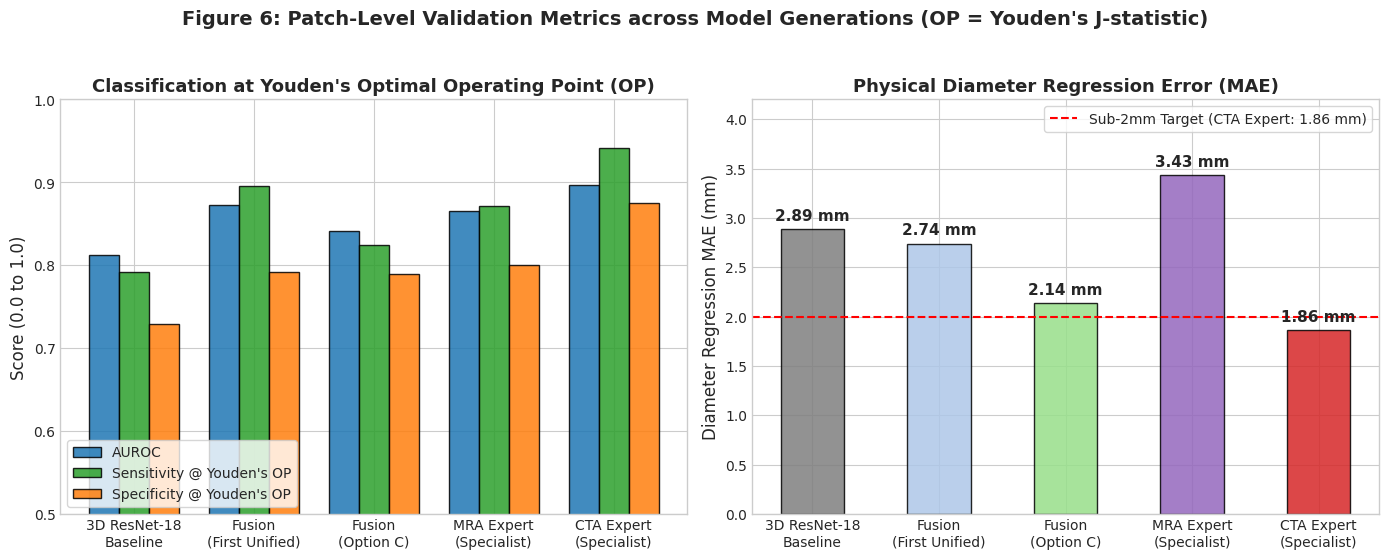

Here is the Python script that generated this plot:
import os
import json
import numpy as np
import matplotlib.pyplot as plt

plt.style.use('seaborn-v0_8-whitegrid' if 'seaborn-v0_8-whitegrid' in plt.style.available else 'default')
plt.rcParams['font.sans-serif'] = 'DejaVu Sans'
plt.rcParams['font.size'] = 11
plt.rcParams['axes.labelsize'] = 12
plt.rcParams['axes.titlesize'] = 13
plt.rcParams['xtick.labelsize'] = 10
plt.rcParams['ytick.labelsize'] = 10
plt.rcParams['legend.fontsize'] = 10

OUT_DIR = "graph images"
os.makedirs(OUT_DIR, exist_ok=True)

# Models and evaluated metrics
models = ['3D ResNet-18\nBaseline', 'Fusion\n(First Unified)', 'Fusion\n(Option C)', 'MRA Expert\n(Specialist)', 'CTA Expert\n(Specialist)']
aurocs = [0.8129, 0.8728, 0.8410, 0.8653, 0.8971]
sens = [79.2, 89.6, 82.4, 87.1, 94.1]
specs = [72.9, 79.2, 78.9, 80.0, 87.5]

# Verified MAE at selected optimal checkpoint (3.43 mm for MRA Expert, 1.86 mm for CTA Expert)
# Also note that across the training trajectory, MRA reached min MAE of 3.36 mm
maes_checkpoint = [2.89, 2.74, 2.14, 3.43, 1.86]

x = np.arange(len(models))
width = 0.25

fig, (ax1, ax2) = plt.subplots(1, 2, figsize=(14, 5.4), dpi=300)

# Left Subplot: Classification Performance
ax1.bar(x - width, aurocs, width, label='AUROC', color='#1f77b4', edgecolor='black', alpha=0.85)
ax1.bar(x, [s/100 for s in sens], width, label="Sensitivity @ Youden's OP", color='#2ca02c', edgecolor='black', alpha=0.85)
ax1.bar(x + width, [sp/100 for sp in specs], width, label="Specificity @ Youden's OP", color='#ff7f0e', edgecolor='black', alpha=0.85)
ax1.set_ylabel('Score (0.0 to 1.0)')
ax1.set_title("Classification at Youden's Optimal Operating Point (OP)", fontweight='bold')
ax1.set_xticks(x)
ax1.set_xticklabels(models)
ax1.set_ylim(0.5, 1.0)
ax1.legend(loc='lower left', frameon=True)

# Right Subplot: Physical Diameter Regression Error (MAE)
# Corrected Heading as requested: 'Physical Diameter Regression Error (MAE)'
bars = ax2.bar(models, maes_checkpoint, color=['#7f7f7f', '#aec7e8', '#98df8a', '#9467bd', '#d62728'], edgecolor='black', width=0.5, alpha=0.85)
ax2.axhline(2.0, color='red', linestyle='--', linewidth=1.5, label='Sub-2mm Target (CTA Expert: 1.86 mm)')
ax2.set_ylabel('Diameter Regression MAE (mm)')
ax2.set_title('Physical Diameter Regression Error (MAE)', fontweight='bold')

for bar in bars:
    yval = bar.get_height()
    ax2.text(bar.get_x() + bar.get_width()/2.0, yval + 0.06, f"{yval:.2f} mm", ha='center', va='bottom', fontweight='bold')

ax2.set_ylim(0, 4.2)
ax2.legend(loc='upper right', frameon=True)

plt.suptitle("Figure 6: Patch-Level Validation Metrics across Model Generations (OP = Youden's J-statistic)", fontsize=14, fontweight='bold', y=1.03)
plt.tight_layout()
out_path = os.path.join(OUT_DIR, "06_patch_level_benchmark_comparison.png")
plt.savefig(out_path, bbox_inches='tight')
plt.close()
print(f"[RECONSTRUCTED & CORRECTED] {out_path}")
